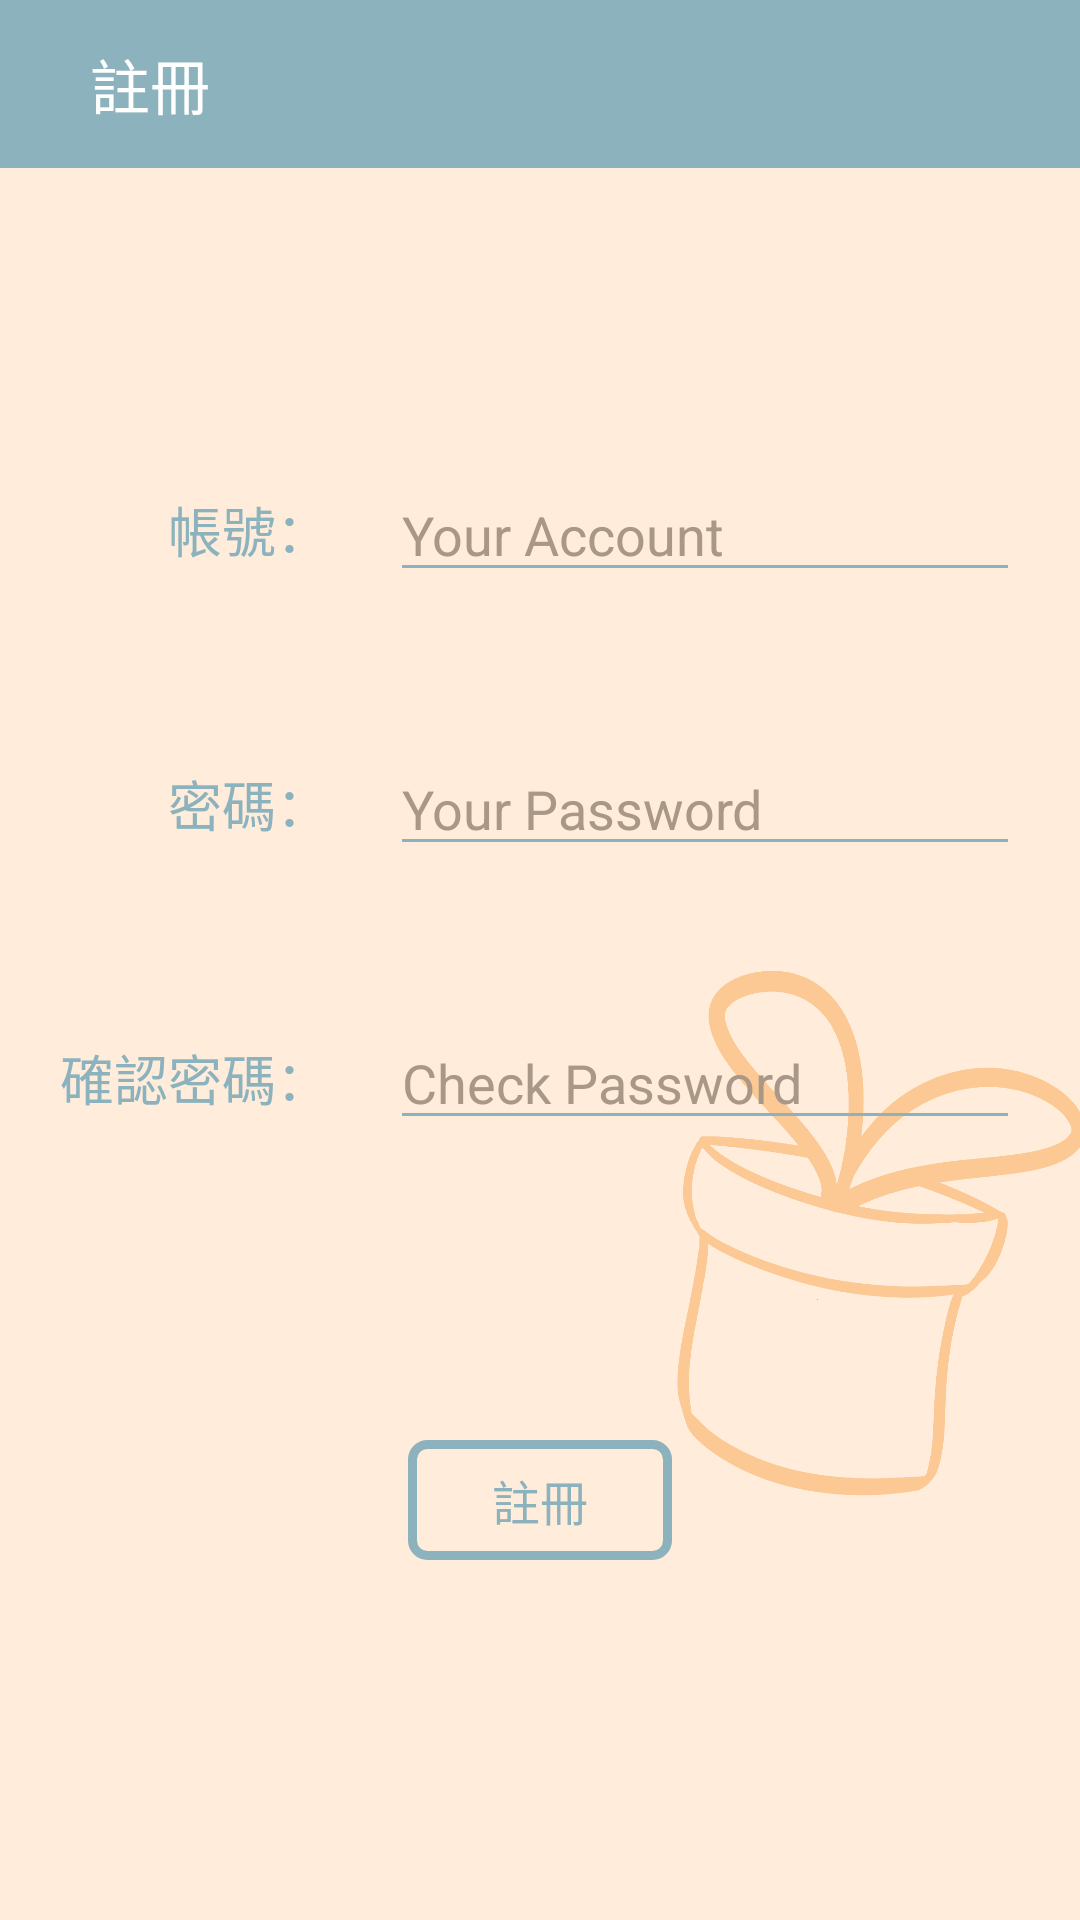

Produce the Android XML layout that renders to this screen, including the resource entries it uses.
<!-- AndroidManifest.xml: application theme Theme.PotApp -->
<!-- res/layout/activity_register.xml -->
<?xml version="1.0" encoding="utf-8"?>
<LinearLayout
    xmlns:android="http://schemas.android.com/apk/res/android"
    xmlns:app="http://schemas.android.com/apk/res-auto"
    xmlns:tools="http://schemas.android.com/tools"
    android:layout_width="match_parent"
    android:layout_height="match_parent"
    tools:context=".RegisterActivity"
    android:orientation="vertical"
    android:background="@drawable/app_main">

    <androidx.appcompat.widget.Toolbar

        android:id="@+id/toolbarMain"
        android:layout_width="match_parent"
        android:layout_height="?attr/actionBarSize"
        app:layout_constraintTop_toTopOf="parent"
        app:elevation="5dp"
        android:background="@color/blue_theme"
        app:titleMarginStart="30dp"
        app:title="@string/register"
        app:titleTextColor="@color/white"
        android:theme="@style/MyActionBarTheme"/>

    <LinearLayout
        android:layout_width="wrap_content"
        android:layout_height="wrap_content"
        android:layout_marginTop="100dp"
        android:layout_gravity="center"
        android:gravity="center">

        <TextView
            android:layout_width="wrap_content"
            android:layout_height="wrap_content"
            android:text="　　帳號："
            android:textColor="@color/blue_theme"
            android:textSize="18sp"/>

        <EditText
            android:id="@+id/account"
            android:layout_width="wrap_content"
            android:layout_height="wrap_content"
            android:layout_gravity="center"
            android:layout_marginStart="20dp"
            android:backgroundTint="@color/blue_theme"
            android:ems="10"
            android:hint="Your Account"
            android:inputType="textVisiblePassword"
            android:textColor="@color/blue_dark"
            android:textColorHint="#A99888"
            android:textSize="18sp"/>

    </LinearLayout>

    <LinearLayout
        android:layout_width="wrap_content"
        android:layout_height="wrap_content"
        android:layout_marginTop="50dp"
        android:layout_gravity="center"
        android:gravity="center">

        <TextView
            android:layout_width="wrap_content"
            android:layout_height="wrap_content"
            android:layout_gravity="center"
            android:text="　　密碼："
            android:textSize="18sp"
            android:textColor="@color/blue_theme"/>

        <EditText
            android:id="@+id/password"
            android:layout_width="wrap_content"
            android:layout_height="wrap_content"
            android:layout_gravity="center"
            android:layout_marginStart="20dp"
            android:backgroundTint="@color/blue_theme"
            android:ems="10"
            android:hint="Your Password"
            android:inputType="textPassword"
            android:textColor="@color/blue_dark"
            android:textColorHint="#A99888"
            android:textSize="18sp"/>

    </LinearLayout>

    <LinearLayout
        android:layout_width="wrap_content"
        android:layout_height="wrap_content"
        android:layout_marginTop="50dp"
        android:layout_gravity="center"
        android:gravity="center">

        <TextView
            android:layout_width="wrap_content"
            android:layout_height="wrap_content"
            android:layout_gravity="center"
            android:text="確認密碼："
            android:textSize="18sp"
            android:textColor="@color/blue_theme"/>

        <EditText
            android:id="@+id/checkPassword"
            android:layout_width="wrap_content"
            android:layout_height="wrap_content"
            android:layout_gravity="center"
            android:layout_marginStart="20dp"
            android:backgroundTint="@color/blue_theme"
            android:ems="10"
            android:hint="Check Password"
            android:inputType="textPassword"
            android:textColor="@color/blue_dark"
            android:textColorHint="#A99888"
            android:textSize="18sp"/>

    </LinearLayout>

    <LinearLayout
        android:layout_width="wrap_content"
        android:layout_height="wrap_content"
        android:layout_marginTop="100dp"
        android:layout_gravity="center">
        <Button
            android:id="@+id/registerBtn"
            android:layout_width="wrap_content"
            android:layout_height="40dp"
            android:background="@drawable/button_style"
            android:text="註冊"
            android:textColor="@drawable/button_text_color"
            android:textSize="16sp"
            android:layout_marginBottom="10dp"/>
    </LinearLayout>



</LinearLayout>
<!-- resources referenced by this layout -->
<resources>
  <color name="blue_dark">#5D838D</color>
  <color name="blue_theme">#8CB3BD</color>
  <color name="white">#FFFFFFFF</color>
  <!-- drawable app_main: png bitmap (drawable, 106175 bytes) -->
  <!-- drawable button_style (drawable) -->
  <?xml version="1.0" encoding="utf-8"?>
  
  <selector xmlns:android="http://schemas.android.com/apk/res/android">
      <item android:state_pressed="true" android:drawable="@drawable/button_login_full"/>
      <item android:drawable="@drawable/button_login"/>
  </selector>
  <!-- drawable button_text_color (drawable) -->
  <?xml version="1.0" encoding="utf-8"?>
  
  <selector xmlns:android="http://schemas.android.com/apk/res/android">
      <item android:state_pressed="true" android:color="@color/white"/>
      <item android:state_focused="true" android:color="@color/blue_theme"/>
      <item android:color="@color/blue_theme" />
  </selector>
  <string name="register">註冊</string>
  <style name="MyActionBarTheme" parent="@style/ThemeOverlay.AppCompat.Dark.ActionBar">
          <item name="android:textColorPrimary">@color/white</item>
      </style>
  <style name="Theme.PotApp" parent="Theme.AppCompat.Light.NoActionBar">
          
          <item name="colorPrimary">@color/blue_theme</item>
          <item name="colorPrimaryVariant">@color/blue_dark</item>
          <item name="colorOnPrimary">@color/blue_light_double</item>
          
          <item name="colorSecondary">@color/blue_theme</item>
          <item name="colorSecondaryVariant">@color/blue_dark</item>
          <item name="colorOnSecondary">@color/blue_dark_double</item>
          
          <item name="android:statusBarColor" tools:targetApi="l">?attr/colorPrimaryVariant</item>
          
          <item name="titleTextColor">@color/white</item>
      </style>
  <!-- drawable button_login_full (drawable) -->
  <?xml version="1.0" encoding="utf-8"?>
  
  <selector xmlns:android="http://schemas.android.com/apk/res/android">
      <item>
          <shape android:shape="rectangle">
              
              <solid android:color="@color/blue_theme"/>
              <corners android:radius="5dip"/>
          </shape>
      </item>
  </selector>
  <!-- drawable button_login (drawable-v24) -->
  <?xml version="1.0" encoding="utf-8"?>
  
  <selector xmlns:android="http://schemas.android.com/apk/res/android">
      <item>
          <shape android:shape="rectangle">
              
              <stroke android:width="3dip" android:color="@color/blue_theme" />
              <corners android:radius="5dip"/>
          </shape>
      </item>
  </selector>
  <color name="blue_light_double">#DBEEF3</color>
  <color name="blue_dark_double">#2d3e43</color>
</resources>
